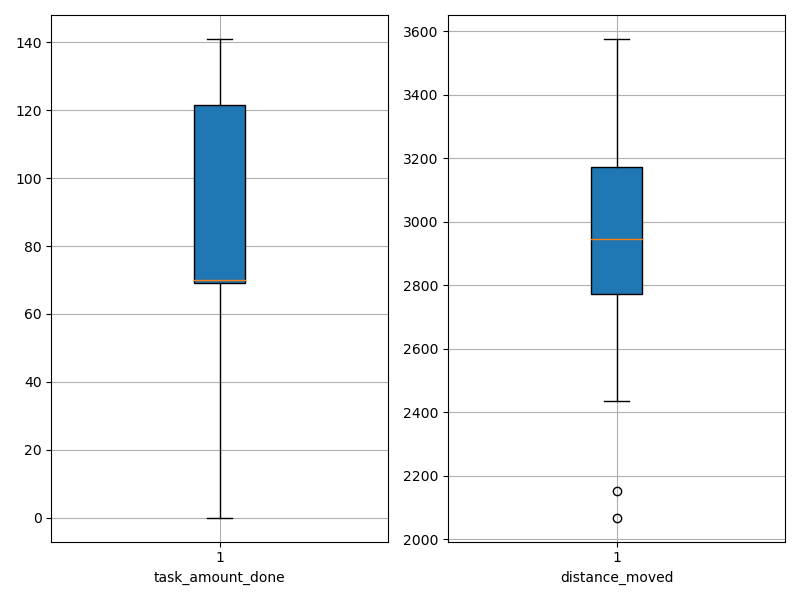

Values plotted in this chart, from the file beside it:
agent_id, task_amount_done, distance_moved
0, 71.0, 2434
1, 141.0, 2151
2, 0.0, 3116
3, 70.0, 2700
4, 138.0, 2439
5, 70.0, 2798
6, 68.0, 2867
7, 69.0, 2629
8, 139.0, 2549
9, 141.0, 2452
10, 71.0, 3032
11, 0.0, 3553
12, 141.0, 3006
13, 140.0, 2697
14, 140.0, 2770
15, 139.0, 2867
16, 139.0, 2815
17, 0.0, 3150
18, 69.0, 2785
19, 69.0, 3187
20, 141.0, 2874
21, 140.0, 2068
22, 0.0, 3214
23, 140.0, 2841
24, 69.0, 3187
25, 0.0, 3576
26, 70.0, 3187
27, 70.0, 2785
28, 0.0, 3562
29, 141.0, 3041
30, 70.0, 3122
31, 69.0, 2900
32, 69.0, 3266
33, 72.0, 3298
34, 72.0, 3108
35, 69.0, 3001
36, 71.0, 2763
37, 71.0, 2498
38, 71.0, 3127
39, 0.0, 2900
40, 68.0, 3349
41, 70.0, 2991
42, 70.0, 3091
43, 70.0, 3181
44, 0.0, 2873
45, 0.0, 3486
46, 0.0, 3568
47, 71.0, 2885
48, 70.0, 2990
49, 71.0, 2479
